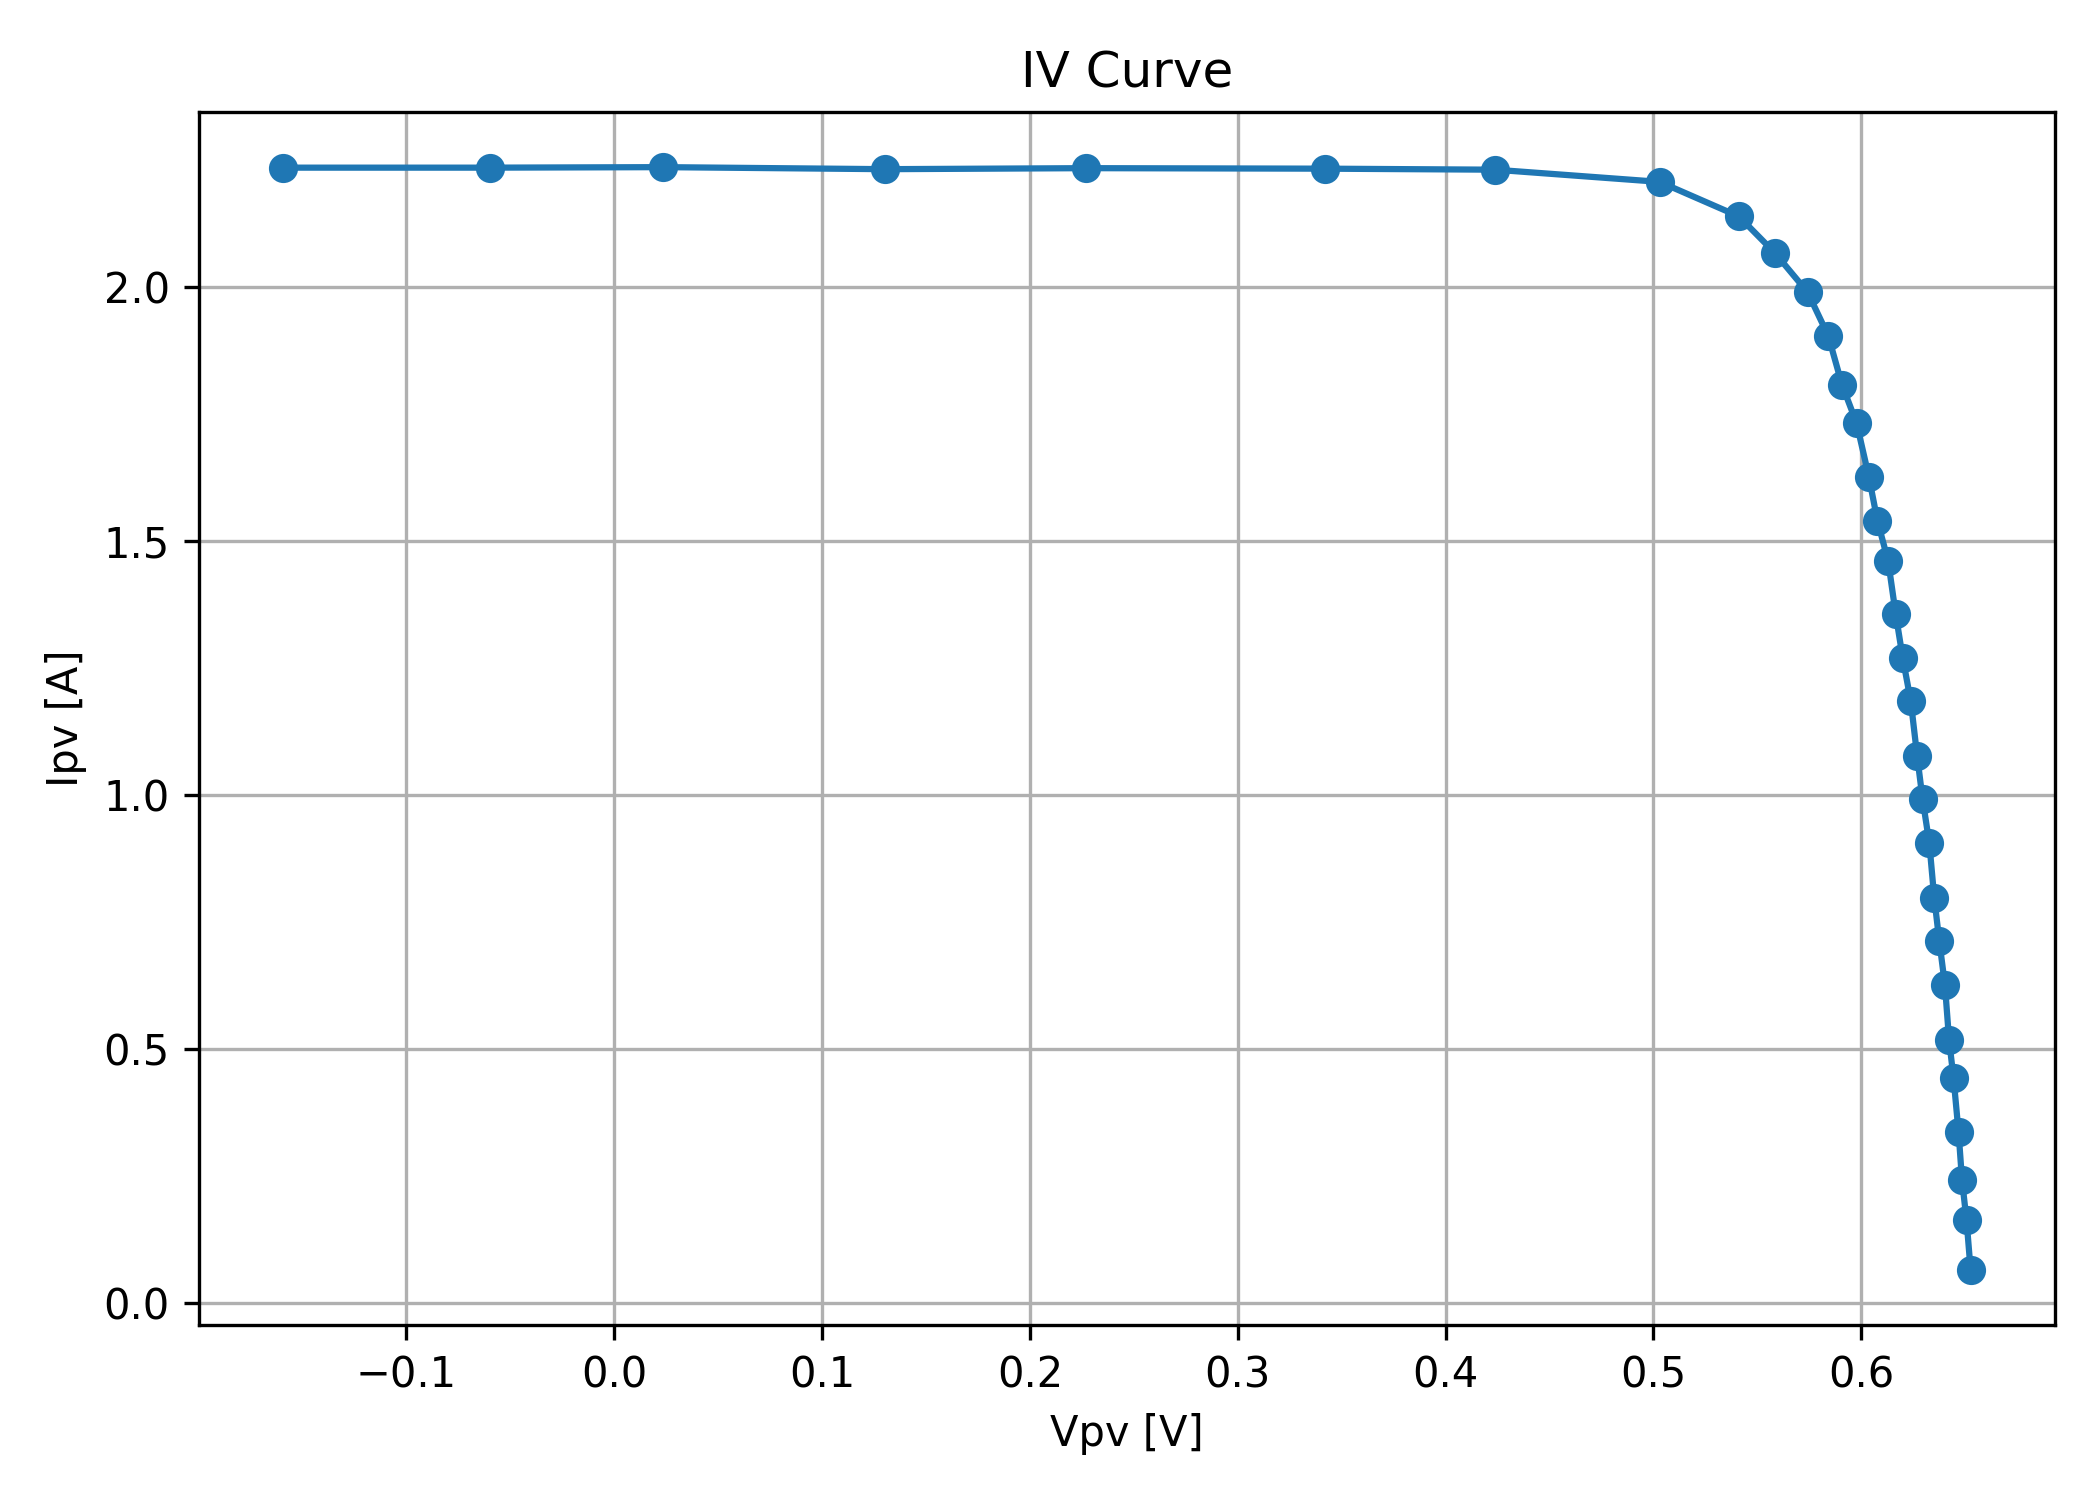

The table this chart was drawn from, first rows:
SMU_voltage_V, Vpv_V, Idc_pv_A, Power_W
9.5, -0.1593, 2.234, -0.3558
9.6, -0.05997, 2.234, -0.134
9.7, 0.02361, 2.235, 0.05277
9.8, 0.1303, 2.231, 0.2906
9.9, 0.2272, 2.233, 0.5073
10.0, 0.3419, 2.232, 0.7631
10.1, 0.4237, 2.23, 0.9447
10.2, 0.503, 2.206, 1.11
10.3, 0.5411, 2.138, 1.157
10.4, 0.5584, 2.066, 1.154
10.5, 0.5741, 1.989, 1.142
10.6, 0.5841, 1.903, 1.112
10.7, 0.5907, 1.807, 1.067
10.8, 0.5977, 1.731, 1.035
10.9, 0.6036, 1.626, 0.9815
11.0, 0.6078, 1.539, 0.9353
11.1, 0.6129, 1.46, 0.8948
11.2, 0.6166, 1.355, 0.8354
11.3, 0.6199, 1.269, 0.7867
11.4, 0.6238, 1.184, 0.7386
11.5, 0.6269, 1.076, 0.6745
11.6, 0.6294, 0.992, 0.6244
11.7, 0.6327, 0.905, 0.5726
11.8, 0.6351, 0.797, 0.5062
11.9, 0.6375, 0.712, 0.4539
12.0, 0.6402, 0.626, 0.4008
12.1, 0.6422, 0.517, 0.332
12.2, 0.6444, 0.442, 0.2848
12.3, 0.6468, 0.337, 0.218
12.4, 0.6484, 0.242, 0.1569
12.5, 0.6506, 0.163, 0.106
12.6, 0.6526, 0.065, 0.04242
